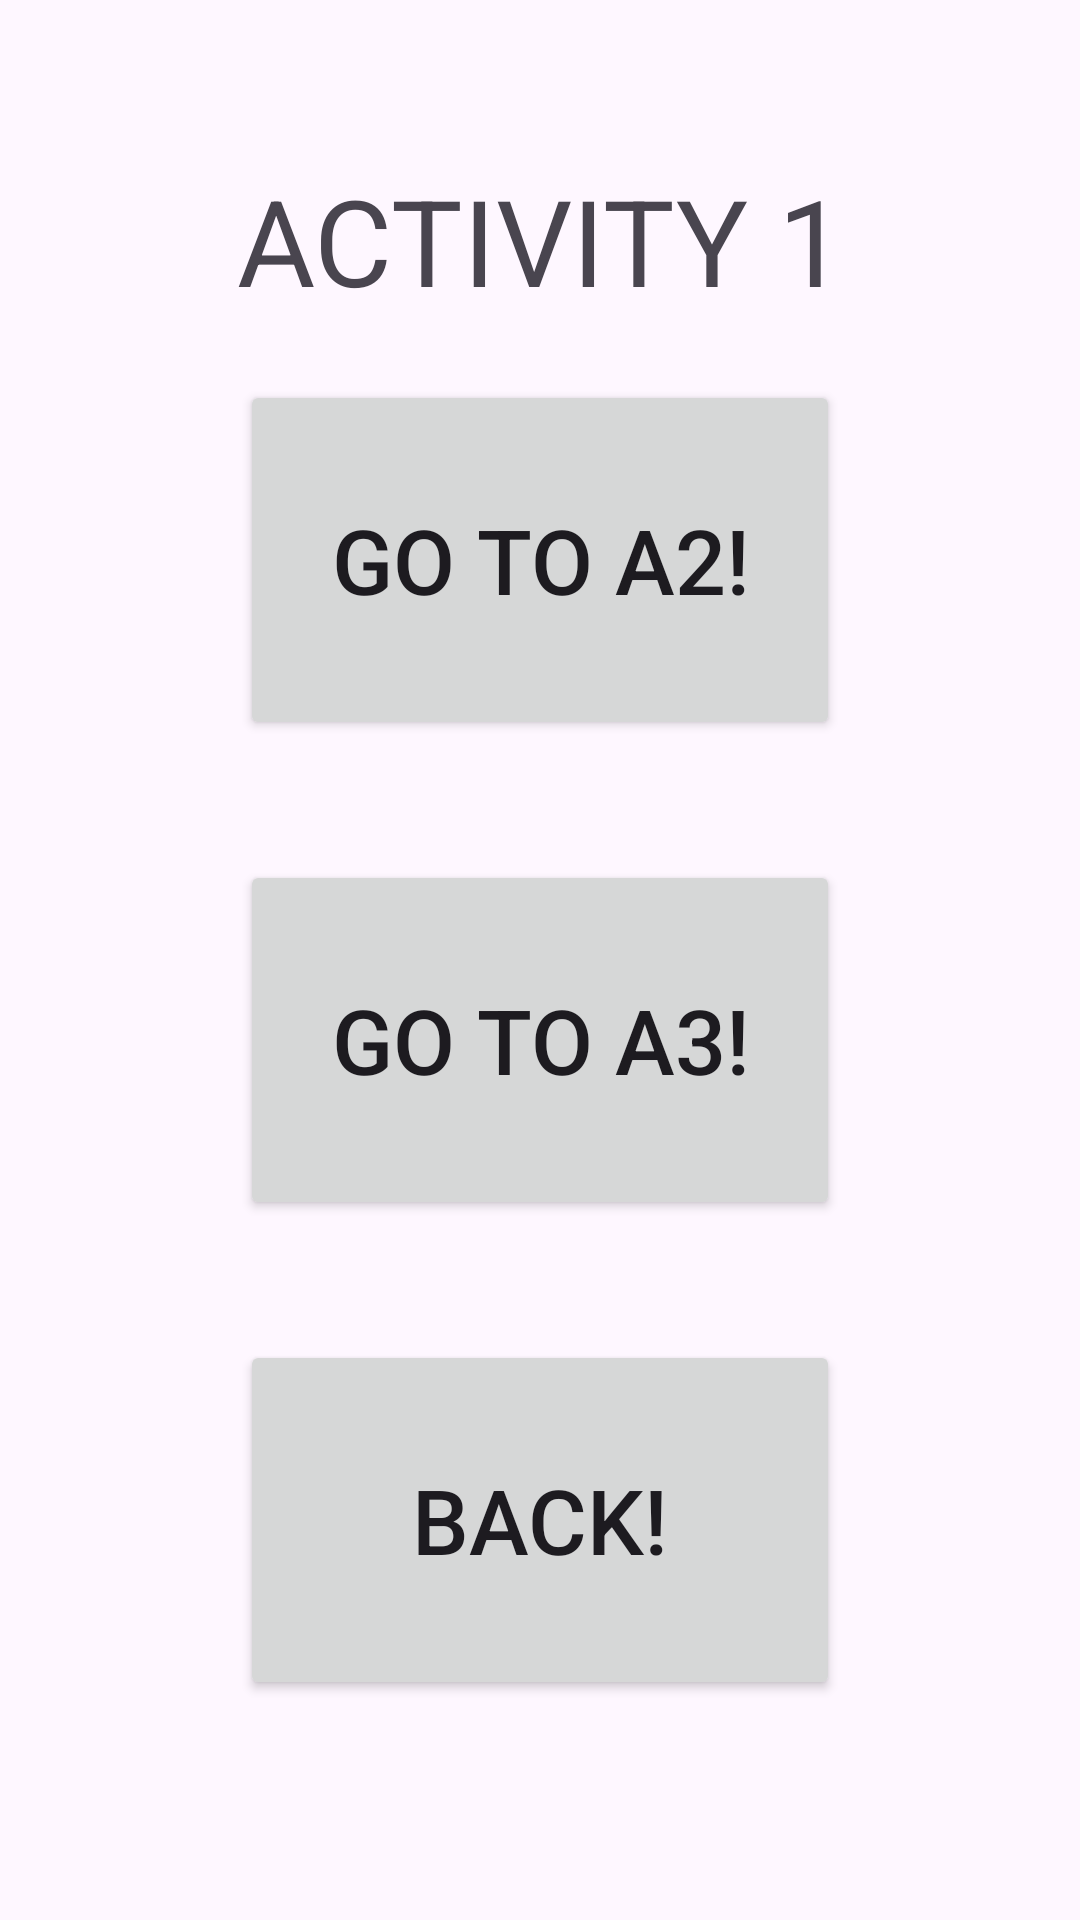

Here is an Android app screen rendered from its layout file. Give the layout XML and the strings, colors and styles it references.
<!-- AndroidManifest.xml: application theme Theme.Intent_18112023 -->
<!-- res/layout/activity_main.xml -->
<?xml version="1.0" encoding="utf-8"?>
<LinearLayout xmlns:android="http://schemas.android.com/apk/res/android"
    xmlns:app="http://schemas.android.com/apk/res-auto"
    xmlns:tools="http://schemas.android.com/tools"
    android:layout_width="match_parent"
    android:layout_height="match_parent"
    android:orientation="vertical"
    android:gravity="center"
    tools:context=".MainActivity">

    <TextView
        android:id="@+id/TV"
        android:layout_width="wrap_content"
        android:layout_height="wrap_content"
        android:gravity="center"
        android:text="ACTIVITY 1"
        android:textSize="40sp">
    </TextView>

    <Button
        android:id="@+id/GtA2"
        android:layout_marginVertical="20dp"
        android:layout_width="200dp"
        android:layout_height="120dp"
        android:text="Go to A2!"
        android:textSize="30sp"></Button>

    <Button
        android:id="@+id/GtA3"
        android:layout_marginVertical="20dp"
        android:layout_width="200dp"
        android:layout_height="120dp"
        android:text="Go to A3!"
        android:textSize="30sp">
    </Button>

    <Button
        android:id="@+id/BACK"
        android:layout_marginVertical="20dp"
        android:layout_width="200dp"
        android:layout_height="120dp"
        android:text="BACK!"
        android:textSize="30sp">
    </Button>
</LinearLayout>
<!-- resources referenced by this layout -->
<resources>
  <style name="Theme.Intent_18112023" parent="Base.Theme.Intent_18112023" />
  <style name="Base.Theme.Intent_18112023" parent="Theme.Material3.DayNight.NoActionBar">
          
          
      </style>
</resources>
